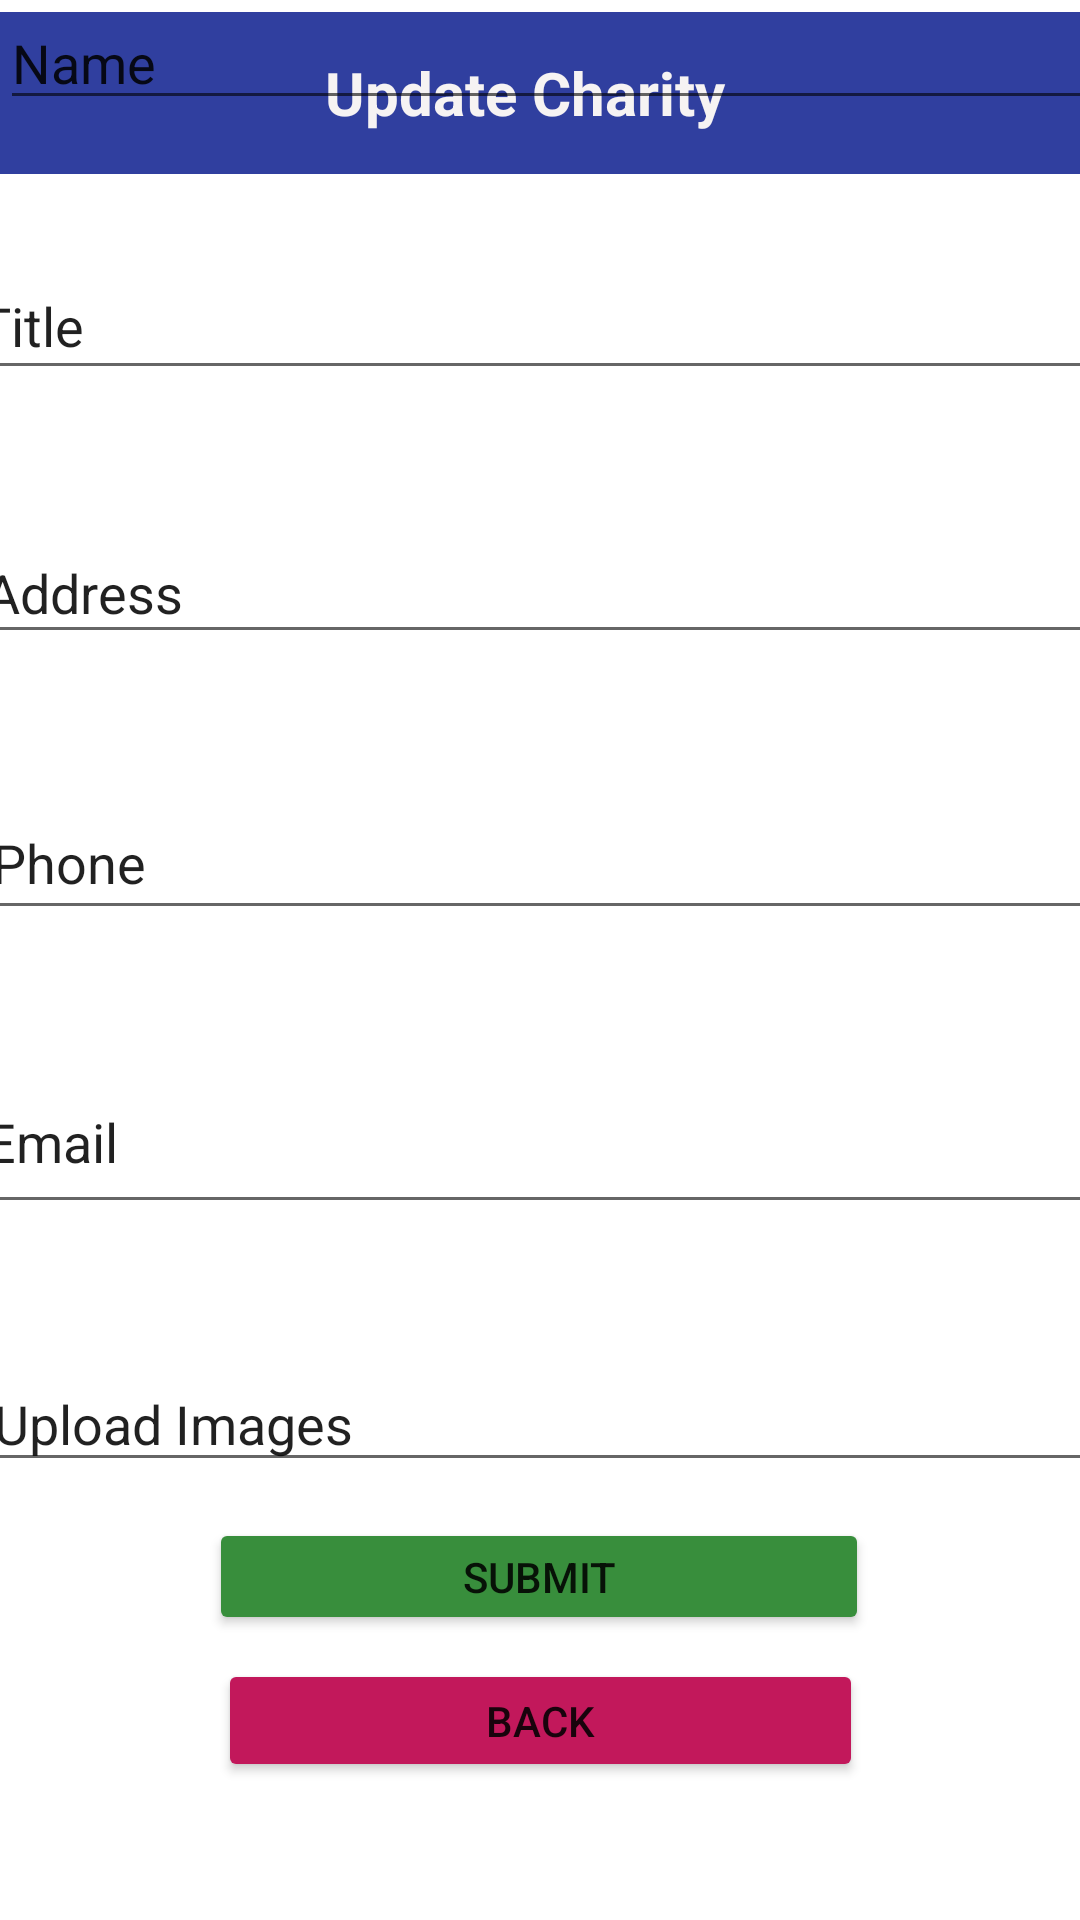

Layout XML and referenced resources for this Android screen:
<!-- AndroidManifest.xml: application theme Theme.MADProject -->
<!-- res/layout/activity_update_charity.xml -->
<?xml version="1.0" encoding="utf-8"?>
<androidx.constraintlayout.widget.ConstraintLayout xmlns:android="http://schemas.android.com/apk/res/android"
    xmlns:app="http://schemas.android.com/apk/res-auto"
    xmlns:tools="http://schemas.android.com/tools"
    android:layout_width="match_parent"
    android:layout_height="match_parent"
    tools:context=".update_charity">

    <TextView
        android:id="@+id/textView15"
        android:layout_width="413dp"
        android:layout_height="54dp"
        android:layout_marginTop="4dp"
        android:background="#303F9F"
        android:gravity="center|center_horizontal|center_vertical"
        android:text="Update Charity"
        android:textColor="#F6F3F3"
        android:textSize="20sp"
        android:textStyle="bold"
        app:layout_constraintEnd_toEndOf="parent"
        app:layout_constraintHorizontal_bias="0.6"
        app:layout_constraintStart_toStartOf="parent"
        app:layout_constraintTop_toTopOf="parent" />


    <EditText
        android:id="@+id/editTextTextPersonName4"
        android:layout_width="385dp"
        android:layout_height="40dp"
        android:ems="10"
        android:inputType="textPersonName"
        android:text="Name"
        tools:layout_editor_absoluteX="13dp"
        tools:layout_editor_absoluteY="84dp" />

    <EditText
        android:id="@+id/editTextTextEmailAddress2"
        android:layout_width="379dp"
        android:layout_height="58dp"
        android:layout_marginTop="40dp"
        android:ems="10"
        android:inputType="textEmailAddress"
        android:text="Email"
        app:layout_constraintEnd_toEndOf="parent"
        app:layout_constraintStart_toStartOf="parent"
        app:layout_constraintTop_toBottomOf="@+id/editTextPhone2" />

    <EditText
        android:id="@+id/editTextPhone2"
        android:layout_width="377dp"
        android:layout_height="48dp"
        android:layout_marginTop="44dp"
        android:ems="10"
        android:inputType="phone"
        android:text="Phone"
        app:layout_constraintEnd_toEndOf="parent"
        app:layout_constraintHorizontal_bias="0.427"
        app:layout_constraintStart_toStartOf="parent"
        app:layout_constraintTop_toBottomOf="@+id/editTextTextPostalAddress2" />

    <EditText
        android:id="@+id/editTextTextPostalAddress2"
        android:layout_width="385dp"
        android:layout_height="44dp"
        android:layout_marginTop="44dp"
        android:ems="10"
        android:inputType="textPostalAddress"
        android:text="Address"
        app:layout_constraintEnd_toEndOf="parent"
        app:layout_constraintHorizontal_bias="0.384"
        app:layout_constraintStart_toStartOf="parent"
        app:layout_constraintTop_toBottomOf="@+id/editTextTextPersonName5" />

    <EditText
        android:id="@+id/editTextTextPersonName5"
        android:layout_width="384dp"
        android:layout_height="46dp"
        android:layout_marginTop="44dp"
        android:ems="10"
        android:inputType="textPersonName"
        android:text="Title"
        app:layout_constraintEnd_toEndOf="parent"
        app:layout_constraintHorizontal_bias="0.481"
        app:layout_constraintStart_toStartOf="parent"
        app:layout_constraintTop_toBottomOf="@+id/editTextTextPersonName4" />

    <EditText
        android:id="@+id/editTextTextPersonName6"
        android:layout_width="373dp"
        android:layout_height="42dp"
        android:layout_marginTop="44dp"
        android:ems="10"
        android:inputType="textPersonName"
        android:text="Upload Images"
        app:layout_constraintEnd_toEndOf="parent"
        app:layout_constraintStart_toStartOf="parent"
        app:layout_constraintTop_toBottomOf="@+id/editTextTextEmailAddress2" />

    <Button
        android:id="@+id/button21"
        android:layout_width="215dp"
        android:layout_height="41dp"
        android:layout_marginTop="8dp"
        android:backgroundTint="#C2185B"
        android:text="@string/btn_back4"
        app:layout_constraintEnd_toEndOf="parent"
        app:layout_constraintStart_toStartOf="parent"
        app:layout_constraintTop_toBottomOf="@+id/button22" />

    <Button
        android:id="@+id/button22"
        android:layout_width="220dp"
        android:layout_height="39dp"
        android:layout_marginTop="12dp"
        android:backgroundTint="#388E3C"
        android:text="@string/btn_update_submit"
        app:layout_constraintEnd_toEndOf="parent"
        app:layout_constraintHorizontal_bias="0.498"
        app:layout_constraintStart_toStartOf="parent"
        app:layout_constraintTop_toBottomOf="@+id/editTextTextPersonName6" />

</androidx.constraintlayout.widget.ConstraintLayout>
<!-- resources referenced by this layout -->
<resources>
  <string name="btn_back4">BACK</string>
  <string name="btn_update_submit">SUBMIT</string>
  <style name="Theme.MADProject" parent="Theme.MaterialComponents.DayNight.NoActionBar">
  
      </style>
</resources>
